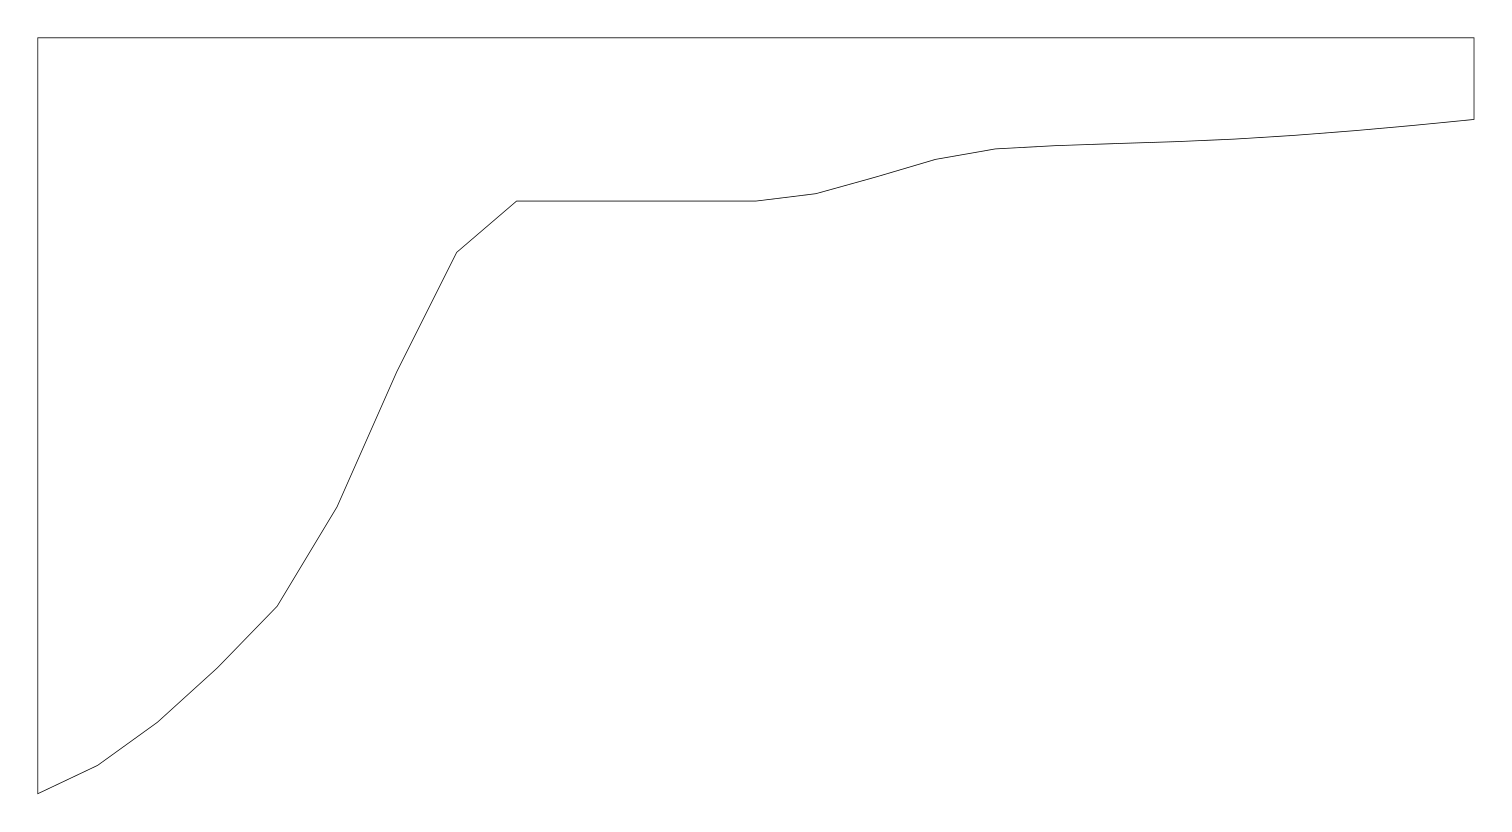

Source data for this figure (header and first rows):
station, spanwise_mm, chord_mm
0, 0.00, 200
1, 15.83, 192.5
2, 31.67, 181.1
3, 47.50, 166.7
4, 63.33, 150.4
5, 79.17, 124.1
6, 95.00, 88.32
7, 110.8, 56.77
8, 126.7, 43.20
9, 142.5, 43.20
10, 158.3, 43.20
11, 174.2, 43.20
12, 190, 43.20
13, 205.8, 41.25
14, 221.7, 36.85
15, 237.5, 32.17
16, 253.3, 29.40
17, 269.2, 28.54
18, 285, 27.99
19, 300.8, 27.49
20, 316.7, 26.80
21, 332.5, 25.81
22, 348.3, 24.58
23, 364.2, 23.16
24, 380, 21.60
